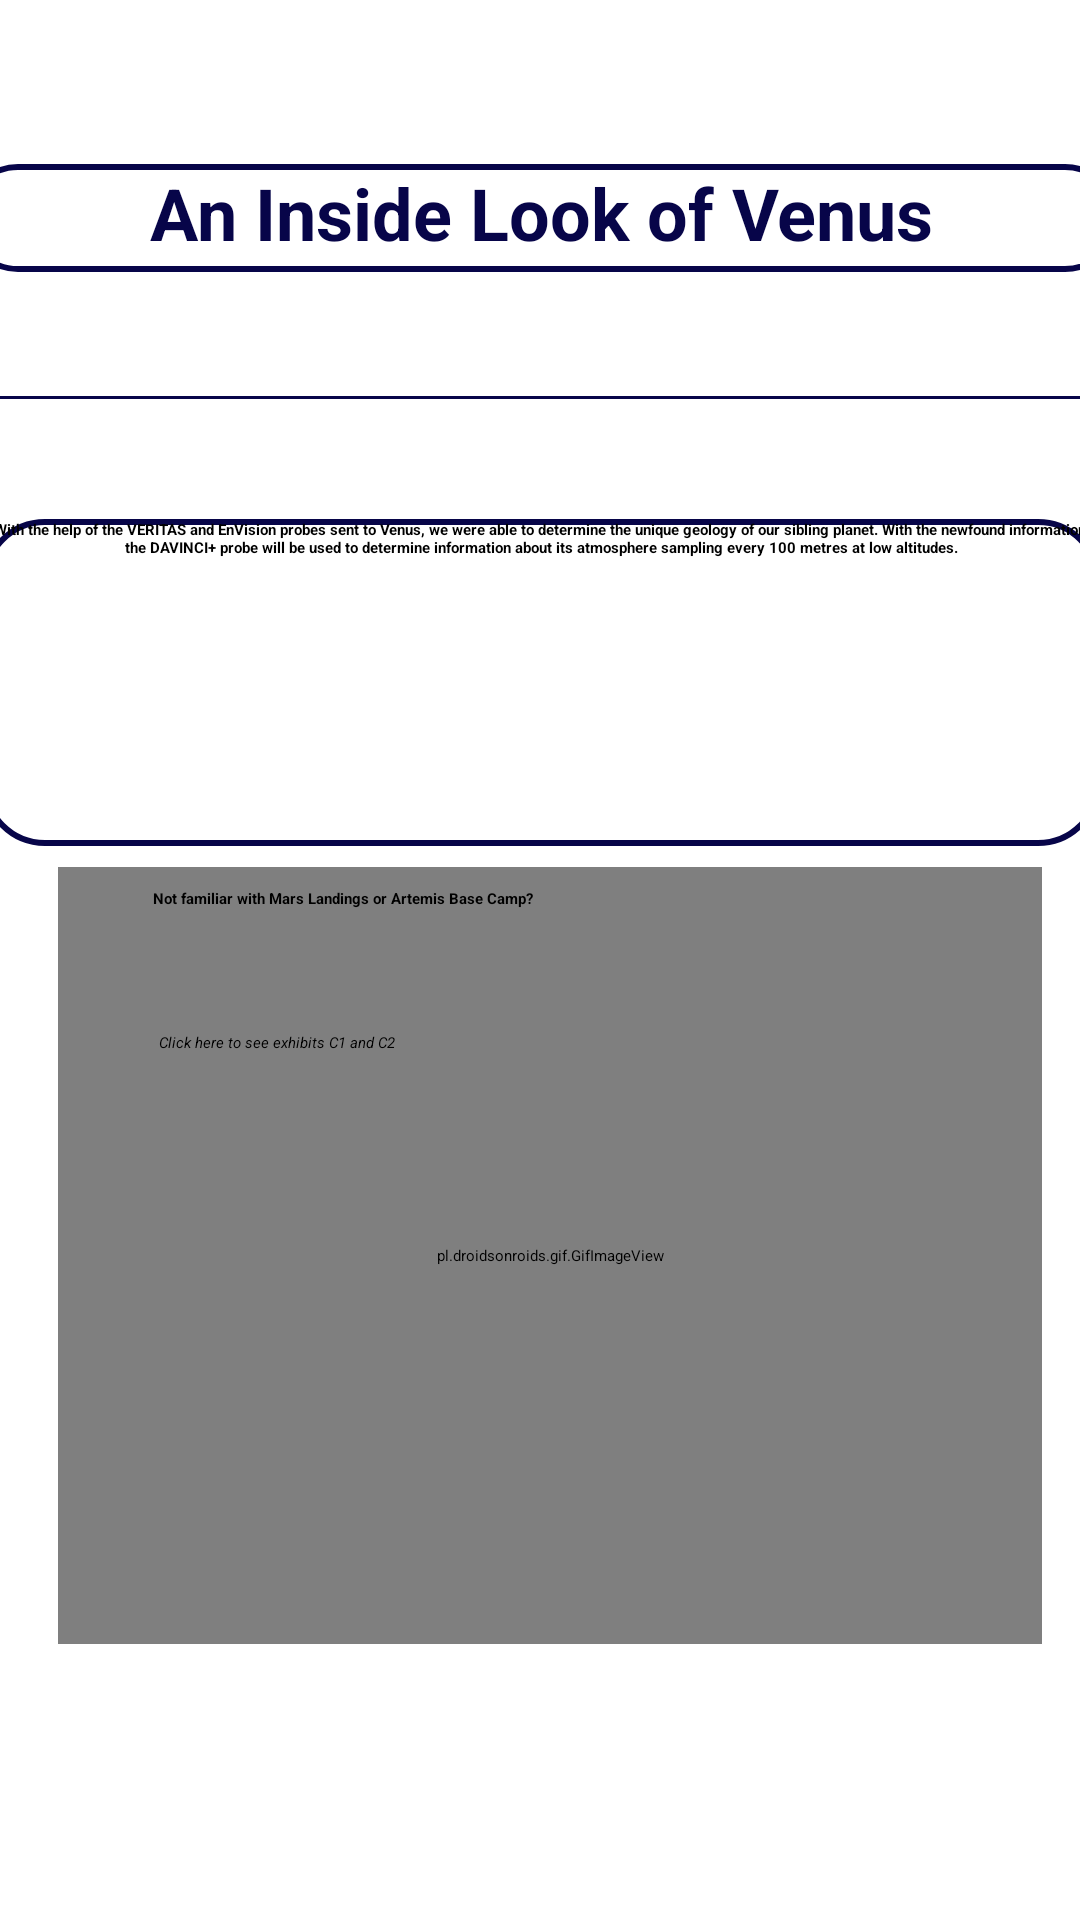

Produce the Android XML layout that renders to this screen, including the resource entries it uses.
<!-- AndroidManifest.xml: application theme Theme.FlightStation -->
<!-- res/layout/activity_venus1213.xml -->
<?xml version="1.0" encoding="utf-8"?>
<androidx.constraintlayout.widget.ConstraintLayout xmlns:android="http://schemas.android.com/apk/res/android"
    xmlns:app="http://schemas.android.com/apk/res-auto"
    xmlns:tools="http://schemas.android.com/tools"
    android:layout_width="match_parent"
    android:layout_height="match_parent"
    tools:context=".Trans3Cat_8_9"
    android:background="@drawable/light_blue">

    <View
        android:id="@+id/view"
        android:layout_width="match_parent"
        android:layout_height="1dp"
        android:layout_marginTop="132dp"
        android:background="@color/darkblue"
        app:layout_constraintTop_toTopOf="parent"
        tools:layout_editor_absoluteX="0dp" />

    <TextView
        android:id="@+id/textView"
        android:layout_width="385dp"
        android:layout_height="36dp"
        android:background="@drawable/textview_border"
        android:text="An Inside Look of Venus"
        android:textAlignment="center"
        android:textColor="#070549"
        android:textSize="24sp"
        android:textStyle="bold"
        app:layout_constraintBottom_toTopOf="@+id/view"
        app:layout_constraintEnd_toEndOf="parent"
        app:layout_constraintHorizontal_bias="0.496"
        app:layout_constraintStart_toStartOf="parent"
        app:layout_constraintTop_toTopOf="parent"
        app:layout_constraintVertical_bias="0.57" />

    <TextView
        android:id="@+id/textInfoFlyingCars_8_9"
        android:layout_width="373dp"
        android:layout_height="109dp"
        android:layout_marginTop="40dp"
        android:background="@drawable/textview_border"
        android:text="With the help of the VERITAS and EnVision probes sent to Venus, we were able to determine the unique geology of our sibling planet. With the newfound information, the DAVINCI+ probe will be used to determine information about its atmosphere sampling every 100 metres at low altitudes."
        android:textAlignment="center"
        android:textStyle="bold"
        app:layout_constraintEnd_toEndOf="parent"
        app:layout_constraintStart_toStartOf="parent"
        app:layout_constraintTop_toBottomOf="@+id/view" />

    <pl.droidsonroids.gif.GifImageView
        android:id="@+id/selfDrivingCarsGIF"
        android:layout_width="328dp"
        android:layout_height="259dp"
        android:layout_marginBottom="92dp"
        android:src="@drawable/venus"
        app:layout_constraintBottom_toBottomOf="parent"
        app:layout_constraintEnd_toEndOf="parent"
        app:layout_constraintHorizontal_bias="0.602"
        app:layout_constraintStart_toStartOf="parent" />

    <TextView
        android:id="@+id/textView6"
        android:layout_width="279dp"
        android:layout_height="40dp"
        android:layout_marginStart="51dp"
        android:layout_marginTop="14dp"
        android:text="Not familiar with Mars Landings or Artemis Base Camp? "
        android:textAllCaps="false"
        android:textStyle="bold"
        app:layout_constraintEnd_toEndOf="parent"
        app:layout_constraintHorizontal_bias="0.0"
        app:layout_constraintStart_toStartOf="parent"
        app:layout_constraintTop_toBottomOf="@+id/textInfoFlyingCars_8_9" />

    <TextView
        android:id="@+id/textViewExhibitC1andC2_space"
        android:layout_width="266dp"
        android:layout_height="22dp"
        android:layout_marginStart="53dp"
        android:layout_marginTop="8dp"
        android:layout_marginEnd="92dp"
        android:text="Click here to see exhibits C1 and C2"
        android:textStyle="italic"
        app:layout_constraintEnd_toEndOf="parent"
        app:layout_constraintHorizontal_bias="0.0"
        app:layout_constraintStart_toStartOf="parent"
        app:layout_constraintTop_toBottomOf="@+id/textView6" />


</androidx.constraintlayout.widget.ConstraintLayout>
<!-- resources referenced by this layout -->
<resources>
  <color name="darkblue">#070549</color>
  <!-- drawable textview_border (drawable-v24) -->
  <shape xmlns:android="http://schemas.android.com/apk/res/android"
      android:shape="rectangle" >
  
      <stroke
          android:width="2dp"
          android:color="#070549" />
      <corners android:radius="20dp"/>
  
  </shape>
</resources>
